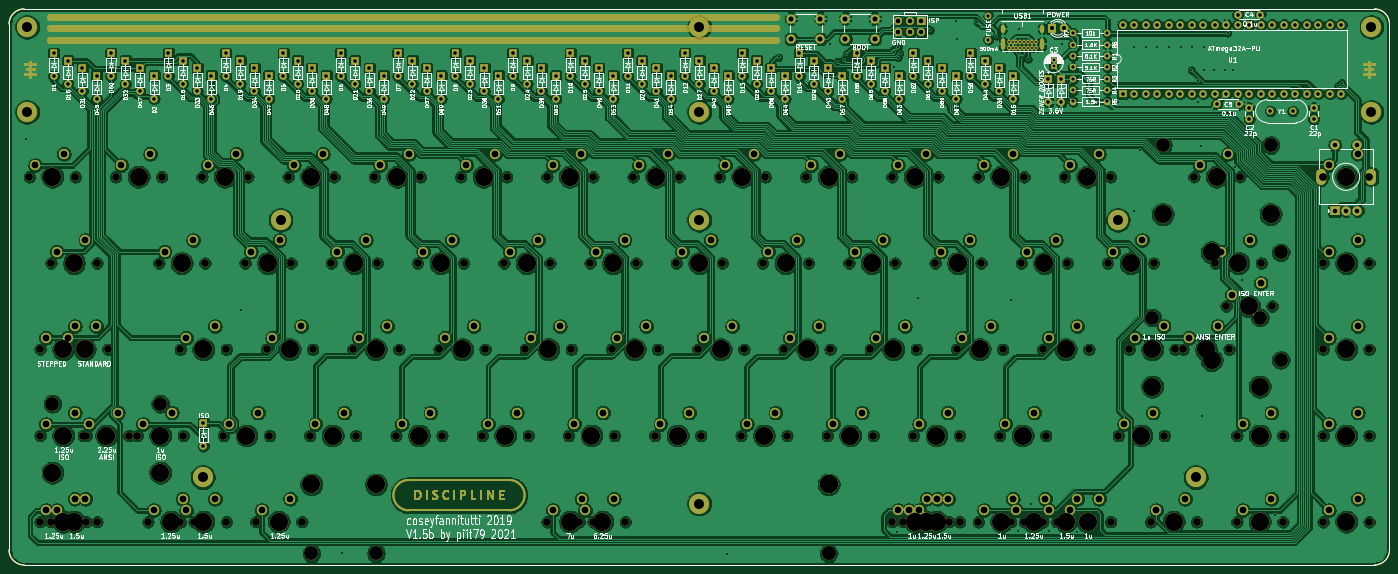
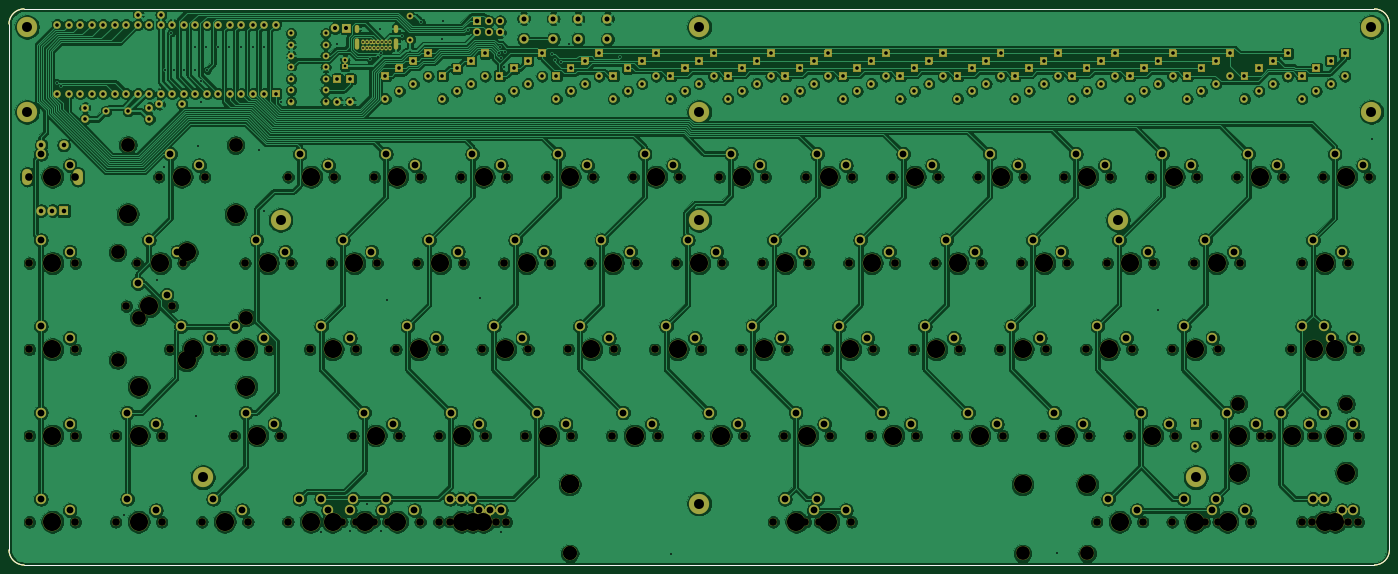
Circuit board: 10 layer files. Board 304.9 x 122.8 mm.
- bottom_copper: discipline-pcb-B_Cu.gbr (976083 bytes)
- bottom_mask: discipline-pcb-B_Mask.gbr (76267 bytes)
- paste: discipline-pcb-B_Paste.gbr (1126 bytes)
- bottom_silk: discipline-pcb-B_SilkS.gbr (1127 bytes)
- outline: discipline-pcb-Edge_Cuts.gbr (1093 bytes)
- top_copper: discipline-pcb-F_Cu.gbr (1110697 bytes)
- top_mask: discipline-pcb-F_Mask.gbr (124767 bytes)
- paste: discipline-pcb-F_Paste.gbr (1126 bytes)
- top_silk: discipline-pcb-F_SilkS.gbr (186825 bytes)
- drill: discipline-pcb.drl (12846 bytes)

=== bottom_copper: discipline-pcb-B_Cu.gbr (976083 bytes, source omitted) ===
=== bottom_mask: discipline-pcb-B_Mask.gbr (76267 bytes, source omitted) ===
=== paste: discipline-pcb-B_Paste.gbr ===
G04 #@! TF.GenerationSoftware,KiCad,Pcbnew,5.1.10-88a1d61d58~90~ubuntu21.04.1*
G04 #@! TF.CreationDate,2021-10-21T10:27:37+02:00*
G04 #@! TF.ProjectId,discipline-pcb,64697363-6970-46c6-996e-652d7063622e,rev?*
G04 #@! TF.SameCoordinates,Original*
G04 #@! TF.FileFunction,Paste,Bot*
G04 #@! TF.FilePolarity,Positive*
%FSLAX46Y46*%
G04 Gerber Fmt 4.6, Leading zero omitted, Abs format (unit mm)*
G04 Created by KiCad (PCBNEW 5.1.10-88a1d61d58~90~ubuntu21.04.1) date 2021-10-21 10:27:37*
%MOMM*%
%LPD*%
G01*
G04 APERTURE LIST*
G04 #@! TA.AperFunction,Profile*
%ADD10C,0.150000*%
G04 #@! TD*
G04 APERTURE END LIST*
D10*
X355353250Y-180502219D02*
X57076441Y-180502219D01*
X358660309Y-61001809D02*
X358660309Y-177195160D01*
X57073441Y-57694750D02*
X355353250Y-57694750D01*
X53766382Y-177198159D02*
X53766382Y-61001809D01*
X355353250Y-57694750D02*
G75*
G02*
X358660309Y-61001809I0J-3307059D01*
G01*
X358660309Y-177195160D02*
G75*
G02*
X355353250Y-180502219I-3307059J0D01*
G01*
X57076441Y-180502218D02*
G75*
G02*
X53766382Y-177198159I-3000J3307059D01*
G01*
X53766382Y-61001809D02*
G75*
G02*
X57073441Y-57694750I3307059J0D01*
G01*
M02*

=== bottom_silk: discipline-pcb-B_SilkS.gbr ===
G04 #@! TF.GenerationSoftware,KiCad,Pcbnew,5.1.10-88a1d61d58~90~ubuntu21.04.1*
G04 #@! TF.CreationDate,2021-10-21T10:27:37+02:00*
G04 #@! TF.ProjectId,discipline-pcb,64697363-6970-46c6-996e-652d7063622e,rev?*
G04 #@! TF.SameCoordinates,Original*
G04 #@! TF.FileFunction,Legend,Bot*
G04 #@! TF.FilePolarity,Positive*
%FSLAX46Y46*%
G04 Gerber Fmt 4.6, Leading zero omitted, Abs format (unit mm)*
G04 Created by KiCad (PCBNEW 5.1.10-88a1d61d58~90~ubuntu21.04.1) date 2021-10-21 10:27:37*
%MOMM*%
%LPD*%
G01*
G04 APERTURE LIST*
G04 #@! TA.AperFunction,Profile*
%ADD10C,0.150000*%
G04 #@! TD*
G04 APERTURE END LIST*
D10*
X355353250Y-180502219D02*
X57076441Y-180502219D01*
X358660309Y-61001809D02*
X358660309Y-177195160D01*
X57073441Y-57694750D02*
X355353250Y-57694750D01*
X53766382Y-177198159D02*
X53766382Y-61001809D01*
X355353250Y-57694750D02*
G75*
G02*
X358660309Y-61001809I0J-3307059D01*
G01*
X358660309Y-177195160D02*
G75*
G02*
X355353250Y-180502219I-3307059J0D01*
G01*
X57076441Y-180502218D02*
G75*
G02*
X53766382Y-177198159I-3000J3307059D01*
G01*
X53766382Y-61001809D02*
G75*
G02*
X57073441Y-57694750I3307059J0D01*
G01*
M02*

=== outline: discipline-pcb-Edge_Cuts.gbr ===
G04 #@! TF.GenerationSoftware,KiCad,Pcbnew,5.1.10-88a1d61d58~90~ubuntu21.04.1*
G04 #@! TF.CreationDate,2021-10-21T10:27:37+02:00*
G04 #@! TF.ProjectId,discipline-pcb,64697363-6970-46c6-996e-652d7063622e,rev?*
G04 #@! TF.SameCoordinates,Original*
G04 #@! TF.FileFunction,Profile,NP*
%FSLAX46Y46*%
G04 Gerber Fmt 4.6, Leading zero omitted, Abs format (unit mm)*
G04 Created by KiCad (PCBNEW 5.1.10-88a1d61d58~90~ubuntu21.04.1) date 2021-10-21 10:27:37*
%MOMM*%
%LPD*%
G01*
G04 APERTURE LIST*
G04 #@! TA.AperFunction,Profile*
%ADD10C,0.150000*%
G04 #@! TD*
G04 APERTURE END LIST*
D10*
X355353250Y-180502219D02*
X57076441Y-180502219D01*
X358660309Y-61001809D02*
X358660309Y-177195160D01*
X57073441Y-57694750D02*
X355353250Y-57694750D01*
X53766382Y-177198159D02*
X53766382Y-61001809D01*
X355353250Y-57694750D02*
G75*
G02*
X358660309Y-61001809I0J-3307059D01*
G01*
X358660309Y-177195160D02*
G75*
G02*
X355353250Y-180502219I-3307059J0D01*
G01*
X57076441Y-180502218D02*
G75*
G02*
X53766382Y-177198159I-3000J3307059D01*
G01*
X53766382Y-61001809D02*
G75*
G02*
X57073441Y-57694750I3307059J0D01*
G01*
M02*

=== top_copper: discipline-pcb-F_Cu.gbr (1110697 bytes, source omitted) ===
=== top_mask: discipline-pcb-F_Mask.gbr (124767 bytes, source omitted) ===
=== paste: discipline-pcb-F_Paste.gbr ===
G04 #@! TF.GenerationSoftware,KiCad,Pcbnew,5.1.10-88a1d61d58~90~ubuntu21.04.1*
G04 #@! TF.CreationDate,2021-10-21T10:27:37+02:00*
G04 #@! TF.ProjectId,discipline-pcb,64697363-6970-46c6-996e-652d7063622e,rev?*
G04 #@! TF.SameCoordinates,Original*
G04 #@! TF.FileFunction,Paste,Top*
G04 #@! TF.FilePolarity,Positive*
%FSLAX46Y46*%
G04 Gerber Fmt 4.6, Leading zero omitted, Abs format (unit mm)*
G04 Created by KiCad (PCBNEW 5.1.10-88a1d61d58~90~ubuntu21.04.1) date 2021-10-21 10:27:37*
%MOMM*%
%LPD*%
G01*
G04 APERTURE LIST*
G04 #@! TA.AperFunction,Profile*
%ADD10C,0.150000*%
G04 #@! TD*
G04 APERTURE END LIST*
D10*
X355353250Y-180502219D02*
X57076441Y-180502219D01*
X358660309Y-61001809D02*
X358660309Y-177195160D01*
X57073441Y-57694750D02*
X355353250Y-57694750D01*
X53766382Y-177198159D02*
X53766382Y-61001809D01*
X355353250Y-57694750D02*
G75*
G02*
X358660309Y-61001809I0J-3307059D01*
G01*
X358660309Y-177195160D02*
G75*
G02*
X355353250Y-180502219I-3307059J0D01*
G01*
X57076441Y-180502218D02*
G75*
G02*
X53766382Y-177198159I-3000J3307059D01*
G01*
X53766382Y-61001809D02*
G75*
G02*
X57073441Y-57694750I3307059J0D01*
G01*
M02*

=== top_silk: discipline-pcb-F_SilkS.gbr (186825 bytes, source omitted) ===
=== drill: discipline-pcb.drl (12846 bytes, source omitted) ===
